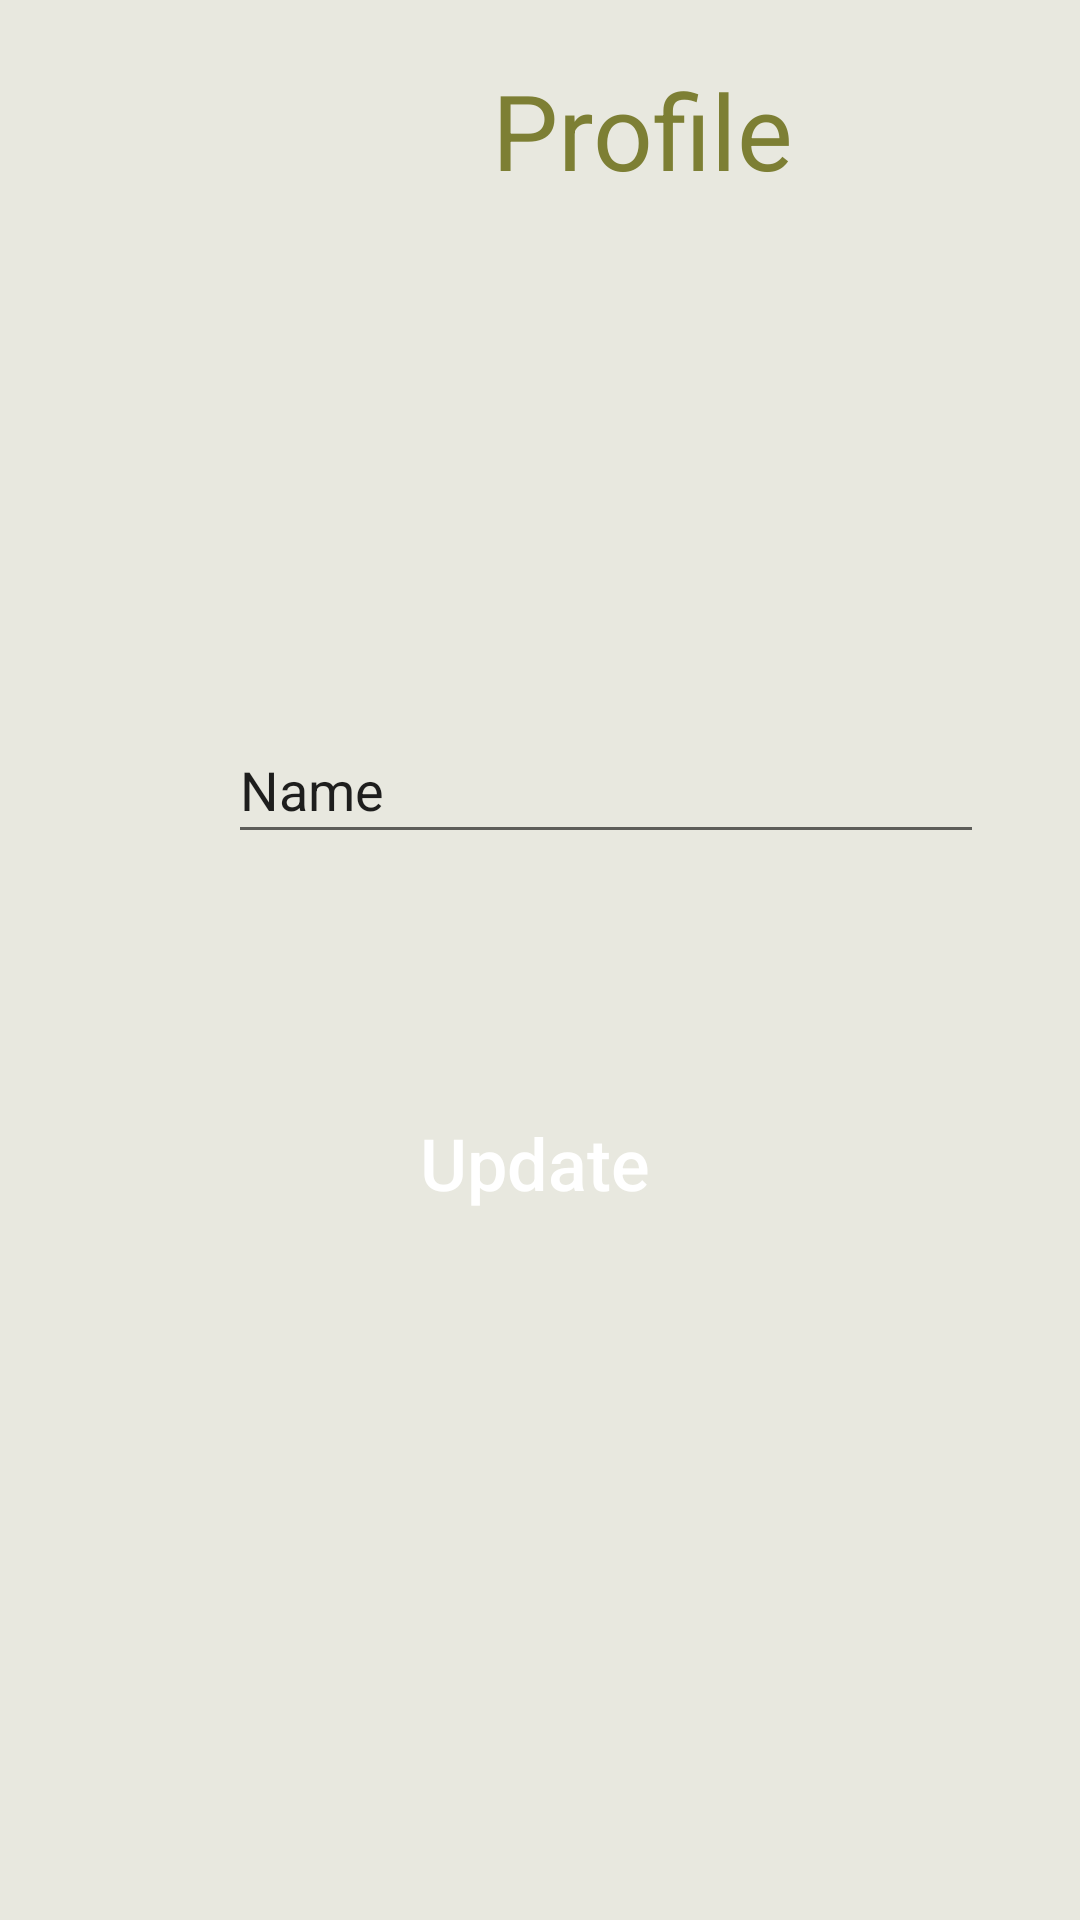

Here is an Android app screen rendered from its layout file. Give the layout XML and the strings, colors and styles it references.
<!-- AndroidManifest.xml: application theme Theme.ImbizoAppWil02 -->
<!-- res/layout/activity_profile.xml -->
<?xml version="1.0" encoding="utf-8"?>
<androidx.constraintlayout.widget.ConstraintLayout xmlns:android="http://schemas.android.com/apk/res/android"
    xmlns:app="http://schemas.android.com/apk/res-auto"
    xmlns:tools="http://schemas.android.com/tools"
    android:layout_width="match_parent"
    android:layout_height="match_parent"
    android:background="#E8E8DF"
    tools:context=".Profile">


    <ImageView
        android:id="@+id/imgbackAllCategories"
        android:layout_width="44dp"
        android:layout_height="43dp"
        android:layout_marginStart="16dp"
        android:layout_marginTop="23dp"
        app:layout_constraintStart_toStartOf="parent"
        app:layout_constraintTop_toTopOf="parent"
        app:srcCompat="@drawable/ic_arrow_back" />

    <TextView
        android:id="@+id/tvProfileHeading"
        android:layout_width="wrap_content"
        android:layout_height="wrap_content"
        android:layout_marginStart="104dp"
        android:layout_marginTop="20dp"
        android:text="Profile"
        android:textColor="#7D7F34"
        android:textSize="35dp"
        app:layout_constraintStart_toEndOf="@+id/imgbackAllCategories"
        app:layout_constraintTop_toTopOf="parent" />

    <EditText
        android:id="@+id/edtProfileName"
        android:layout_width="252dp"
        android:layout_height="46dp"
        android:layout_marginStart="76dp"
        android:layout_marginTop="172dp"
        android:ems="10"
        android:inputType="textPersonName"
        android:text="Name"
        app:layout_constraintStart_toStartOf="parent"
        app:layout_constraintTop_toBottomOf="@+id/tvProfileHeading" />

    <Button
        android:id="@+id/btn_UpdateProfile"
        android:layout_width="246dp"
        android:layout_height="54dp"
        android:layout_marginStart="51dp"
        android:layout_marginTop="76dp"
        android:layout_marginEnd="52dp"
        android:background="@drawable/button_background"
        android:backgroundTint="#7D7F34"
        android:shadowColor="#7D7F34"
        android:text="Update"
        android:textAllCaps="false"
        android:textColor="@color/colorPrimaryWhite"
        android:textSize="24sp"
        app:backgroundTint="#7D7F34"
        app:layout_constraintEnd_toEndOf="parent"
        app:layout_constraintHorizontal_bias="0.403"
        app:layout_constraintStart_toStartOf="parent"
        app:layout_constraintTop_toBottomOf="@+id/edtProfileName" />


</androidx.constraintlayout.widget.ConstraintLayout>
<!-- resources referenced by this layout -->
<resources>
  <color name="colorPrimaryWhite">#FFFFFF</color>
  <style name="Theme.ImbizoAppWil02" parent="Theme.MaterialComponents.DayNight.DarkActionBar">
          
          <item name="colorPrimary">@color/purple_500</item>
          <item name="colorPrimaryVariant">@color/purple_700</item>
          <item name="colorOnPrimary">@color/white</item>
          
          <item name="colorSecondary">@color/teal_200</item>
          <item name="colorSecondaryVariant">@color/teal_700</item>
          <item name="colorOnSecondary">@color/black</item>
          
          <item name="android:statusBarColor" tools:targetApi="l">?attr/colorPrimaryVariant</item>
          
      </style>
  <color name="purple_500">#FF6200EE</color>
  <color name="purple_700">#FF3700B3</color>
  <color name="white">#FFFFFFFF</color>
  <color name="teal_200">#FF03DAC5</color>
  <color name="teal_700">#FF018786</color>
  <color name="black">#FF000000</color>
</resources>
